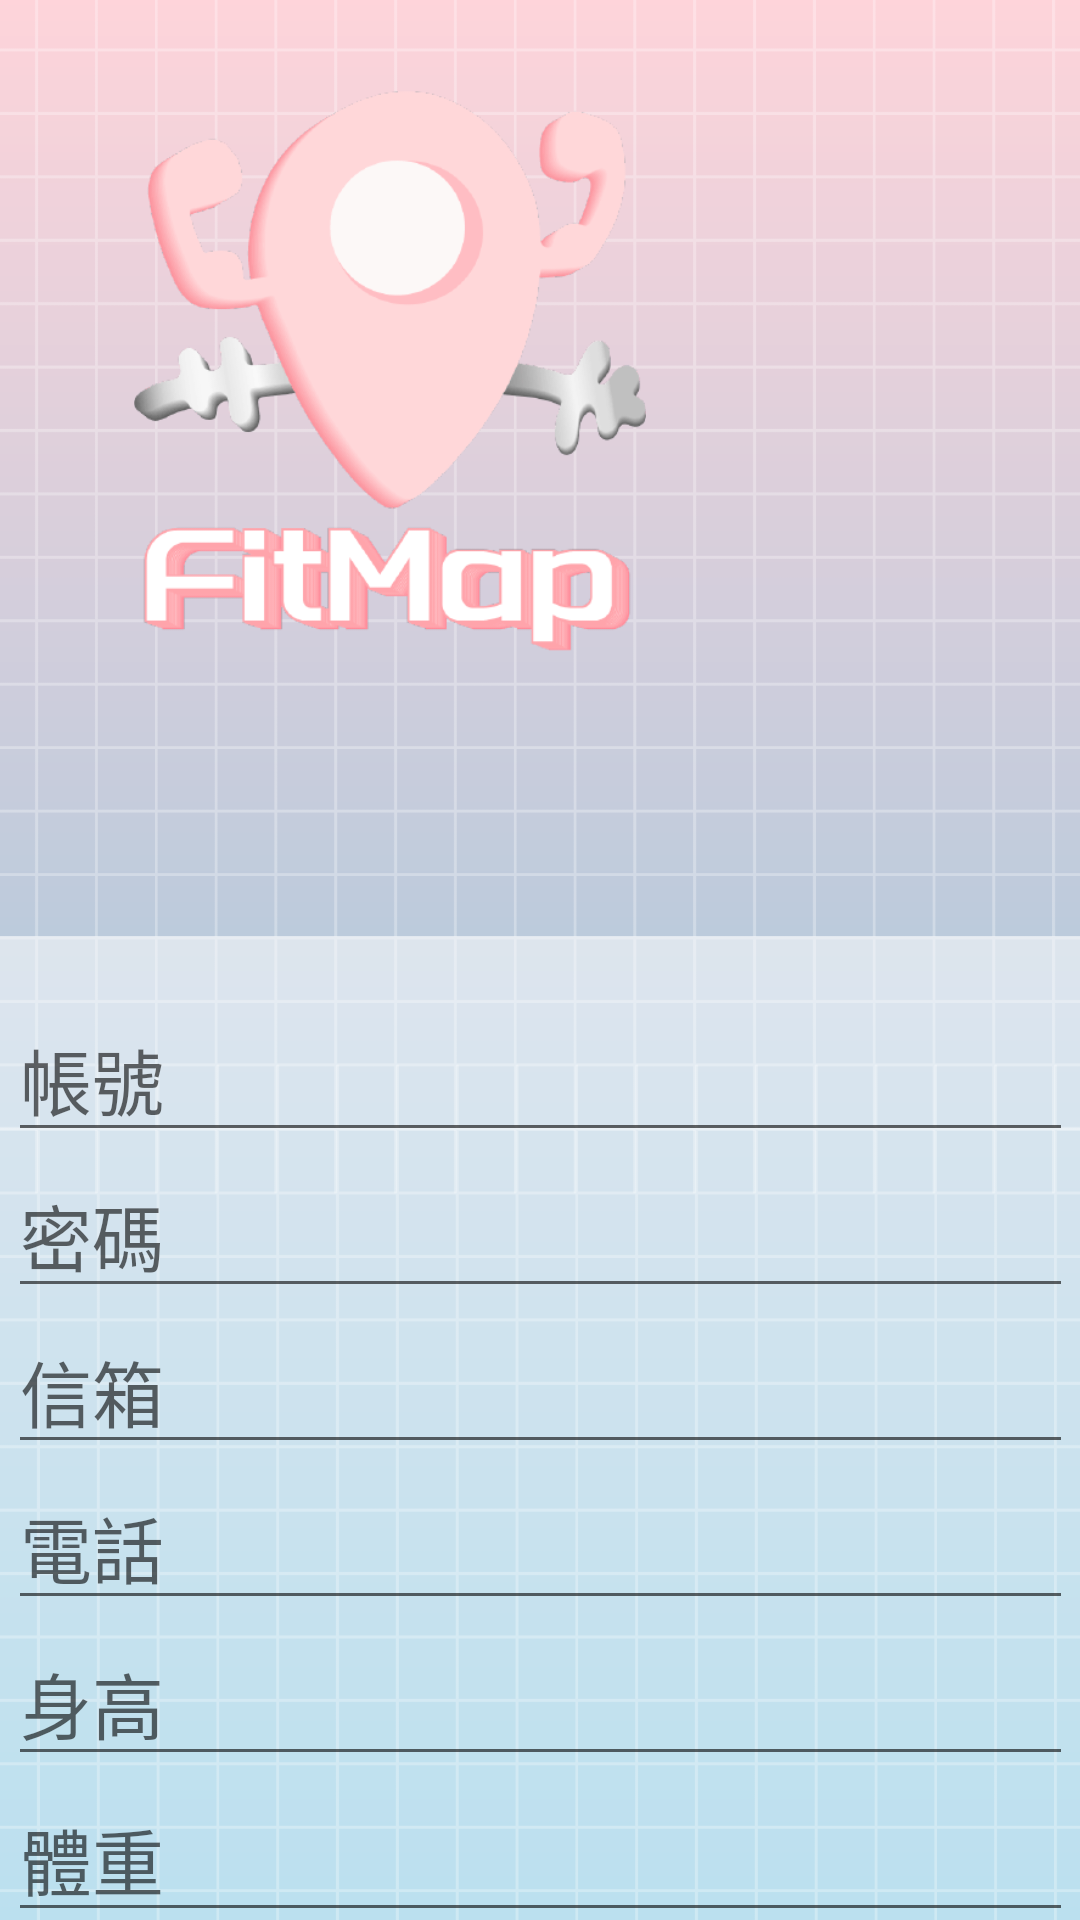

Write the Android layout XML for this screen, with the resource values it uses.
<!-- AndroidManifest.xml: application theme Theme.SportsWorldDemo2 -->
<!-- res/layout/register.xml -->
<?xml version="1.0" encoding="utf-8"?>
<androidx.constraintlayout.widget.ConstraintLayout xmlns:android="http://schemas.android.com/apk/res/android"
    xmlns:app="http://schemas.android.com/apk/res-auto"
    xmlns:tools="http://schemas.android.com/tools"
    android:layout_width="match_parent"
    android:layout_height="match_parent"
    android:background="@drawable/bg">

    <View
        android:id="@+id/view2"
        android:layout_width="382dp"
        android:layout_height="480dp"
        android:layout_marginStart="40dp"
        android:layout_marginTop="312dp"
        android:layout_marginEnd="40dp"
        android:background="#80FFFFFF"
        app:layout_constraintEnd_toEndOf="parent"
        app:layout_constraintStart_toStartOf="parent"
        app:layout_constraintTop_toTopOf="parent" />

    <LinearLayout
        android:layout_width="355dp"
        android:layout_height="450dp"
        android:layout_marginStart="40dp"
        android:layout_marginTop="332dp"
        android:layout_marginEnd="40dp"
        android:orientation="vertical"
        android:theme="@style/AppTheme"
        app:layout_constraintEnd_toEndOf="parent"
        app:layout_constraintStart_toStartOf="parent"
        app:layout_constraintTop_toTopOf="parent">

        <EditText
            android:id="@+id/textView"
            android:layout_width="match_parent"
            android:layout_height="wrap_content"
            android:hint="帳號"
            android:textSize="24sp"
            tools:ignore="TouchTargetSizeCheck" />

        <EditText
            android:id="@+id/textView2"
            android:layout_width="match_parent"
            android:layout_height="wrap_content"
            android:hint="密碼"
            android:textSize="24sp"
            tools:ignore="TouchTargetSizeCheck" />

        <EditText
            android:id="@+id/textView3"
            android:layout_width="match_parent"
            android:layout_height="wrap_content"
            android:hint="信箱"
            android:inputType="textEmailAddress"
            android:textSize="24sp"
            tools:ignore="TouchTargetSizeCheck" />

        <EditText
            android:id="@+id/textView7"
            android:layout_width="match_parent"
            android:layout_height="wrap_content"
            android:hint="電話"
            android:inputType="number"
            android:textSize="24sp"
            tools:ignore="TouchTargetSizeCheck" />

        <EditText
            android:id="@+id/textView8"
            android:layout_width="match_parent"
            android:layout_height="wrap_content"
            android:hint="身高"
            android:inputType="number"
            android:textSize="24sp"
            tools:ignore="TouchTargetSizeCheck" />

        <EditText
            android:id="@+id/textView9"
            android:layout_width="match_parent"
            android:layout_height="wrap_content"
            android:hint="體重"
            android:inputType="number"
            android:textSize="24sp"
            tools:ignore="TouchTargetSizeCheck" />

        <Button
            android:id="@+id/button"
            android:layout_width="match_parent"
            android:layout_height="wrap_content"
            android:text="註冊"
            android:textSize="20sp" />

        <TextView
            android:id="@+id/textView10"
            android:layout_width="match_parent"
            android:layout_height="wrap_content"
            android:textColor="#F98F80"
            android:textSize="24sp" />

    </LinearLayout>

    <ImageView
        android:id="@+id/imageView19"
        android:layout_width="200dp"
        android:layout_height="187dp"
        android:layout_marginStart="30dp"
        android:layout_marginTop="30dp"
        app:layout_constraintStart_toStartOf="parent"
        app:layout_constraintTop_toTopOf="parent"
        app:srcCompat="@drawable/logo1" />
</androidx.constraintlayout.widget.ConstraintLayout>
<!-- resources referenced by this layout -->
<resources>
  <!-- drawable bg: png bitmap (drawable, 37513 bytes) -->
  <!-- drawable logo1: png bitmap (drawable, 20790 bytes) -->
  <style name="AppTheme" parent="Theme.AppCompat.Light.DarkActionBar">
          
          <item name="colorPrimary">#efa2b7</item>
          <item name="colorAccent">#efa2b7</item>
          
          
          <item name="android:textColor">#000000</item>
  
          
          <item name="android:buttonStyle">@style/AppTheme.Button</item>
      </style>
  <style name="Theme.SportsWorldDemo2" parent="Base.Theme.SportsWorldDemo2" />
  <style name="AppTheme.Button" parent="Widget.AppCompat.Button">
          
          <item name="android:background">@drawable/button_background</item>
          u
          <item name="android:textColor">#000000</item>
          <item name="android:layout_height">60dp</item>
      </style>
  <style name="Base.Theme.SportsWorldDemo2" parent="Theme.Material3.DayNight.NoActionBar">
          
          
      </style>
  <!-- drawable button_background (drawable) -->
  <shape xmlns:android="http://schemas.android.com/apk/res/android">
      <solid android:color="#cbe86b" /> 
      <corners android:radius="3000dp" /> 
  </shape>
</resources>
